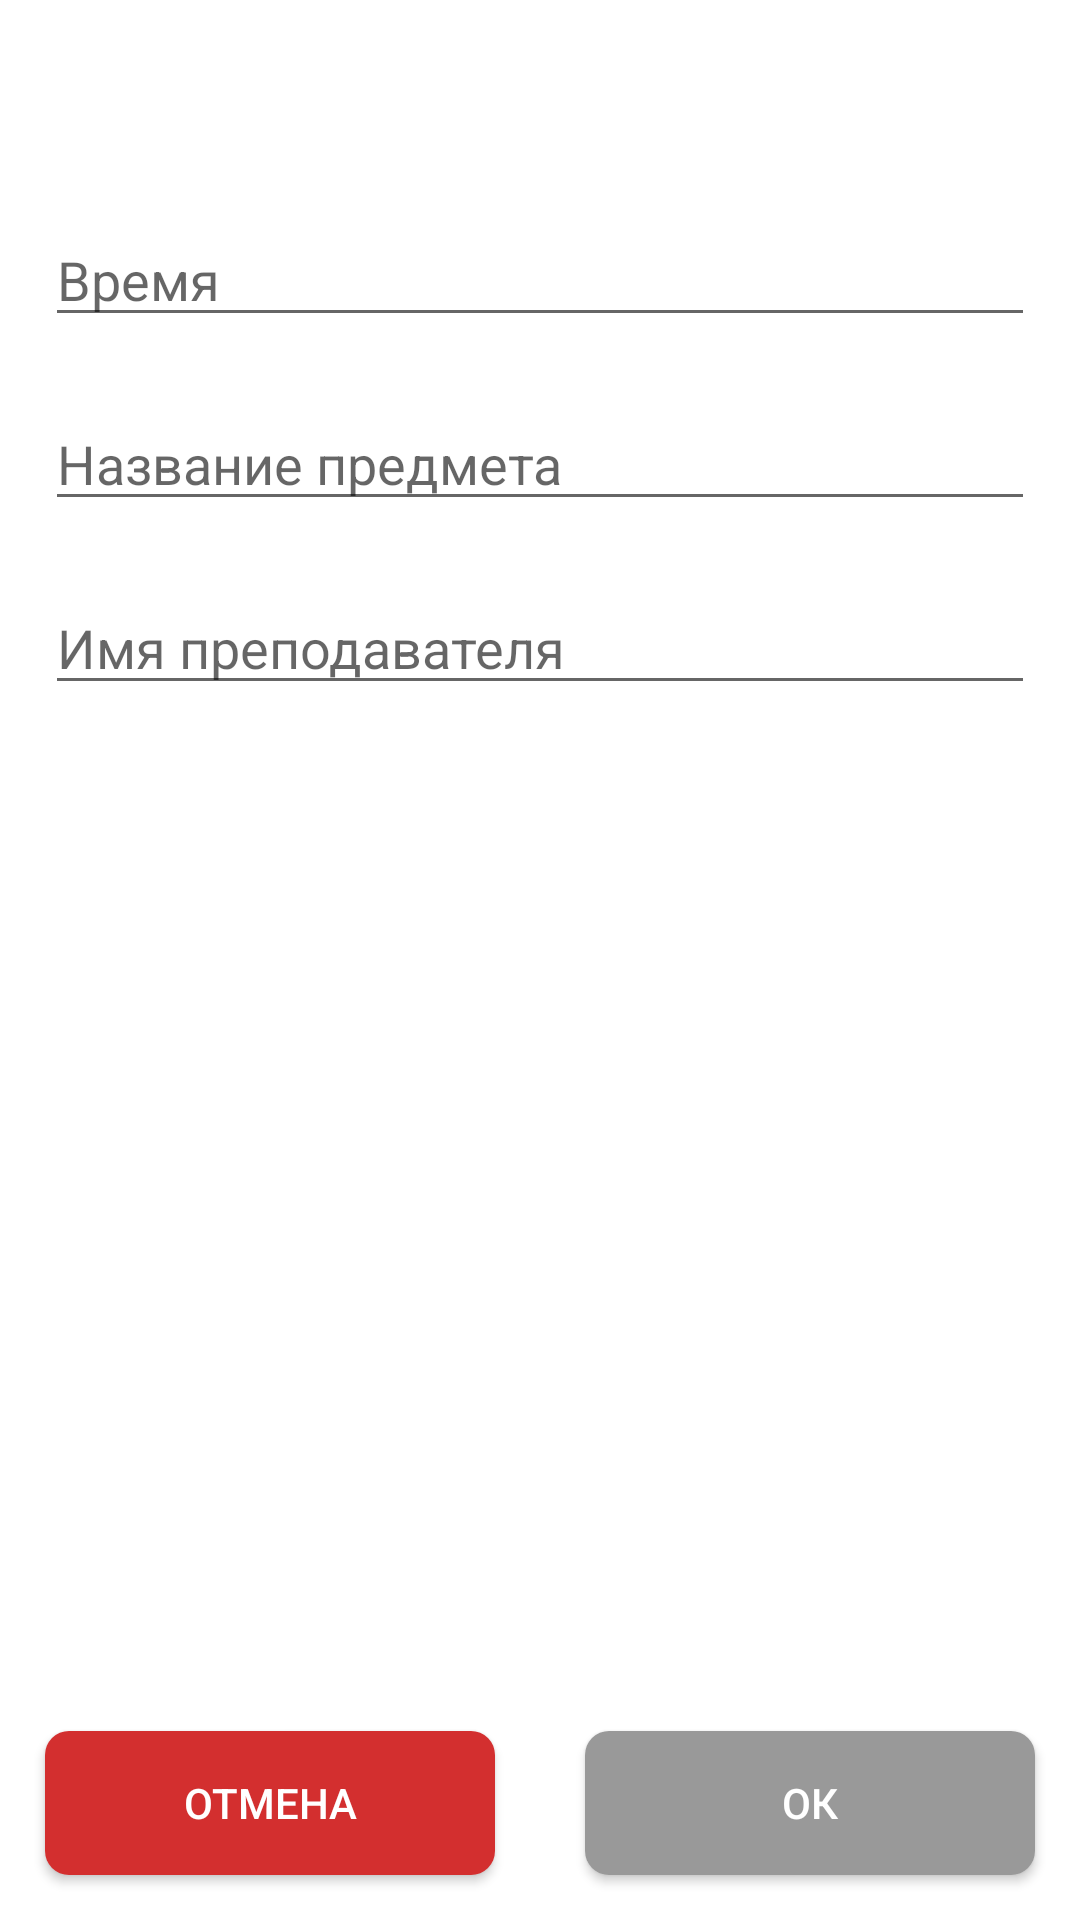

This screen was rendered from an Android layout file. Write that file and the resources it references.
<!-- AndroidManifest.xml: application theme AppTheme -->
<!-- res/layout/activity_add_shedule.xml -->
<?xml version="1.0" encoding="utf-8"?>
<RelativeLayout xmlns:android="http://schemas.android.com/apk/res/android"
    xmlns:app="http://schemas.android.com/apk/res-auto"
    xmlns:tools="http://schemas.android.com/tools"
    android:layout_width="match_parent"
    android:layout_height="match_parent"
    tools:context=".AddSheduleActivity">

    <com.google.android.material.appbar.AppBarLayout
        android:id="@+id/app_bar_layout_add_schedule"
        android:layout_width="match_parent"
        android:layout_height="wrap_content"
        android:theme="@style/AppTheme.AppBarOverlay">

        <androidx.appcompat.widget.Toolbar
            android:layout_width="match_parent"
            android:layout_height="wrap_content"
            android:id="@+id/toolbar_add_schedule"
            android:background="@color/colorPrimary"
            app:popupTheme="@style/AppTheme.PopupOverlay"/>
    </com.google.android.material.appbar.AppBarLayout>

    <LinearLayout
        android:id="@+id/add_schedule_layout_vertical"
        android:layout_width="match_parent"
        android:layout_height="match_parent"
        android:layout_below="@+id/app_bar_layout_add_schedule"
        android:orientation="vertical"
        android:padding="15dp">


        <LinearLayout
            android:orientation="vertical"
            android:layout_width="match_parent"
            android:layout_height="wrap_content">

            <EditText
                android:id="@+id/editText_clock_schedule"
                android:layout_width="match_parent"
                android:layout_height="wrap_content"
                android:ems="10"
                android:inputType="textPersonName"
                android:hint="Время"
                android:theme="@style/ThemeEditText"/>
        </LinearLayout>

        <LinearLayout
            android:orientation="vertical"
            android:layout_width="match_parent"
            android:layout_height="wrap_content"
            android:layout_marginTop="20dp"
            android:layout_marginBottom="20dp">

            <EditText
                android:id="@+id/editText_name_schedule"
                android:layout_width="match_parent"
                android:layout_height="wrap_content"
                android:ems="10"
                android:inputType="textPersonName"
                android:hint="Название предмета"
                android:theme="@style/ThemeEditText"/>
        </LinearLayout>

        <LinearLayout
            android:orientation="vertical"
            android:layout_width="match_parent"
            android:layout_height="wrap_content">

            <EditText
                android:id="@+id/editText_teacher_schedule"
                android:layout_width="match_parent"
                android:layout_height="wrap_content"
                android:ems="10"
                android:inputType="textPersonName"
                android:hint="Имя преподавателя"
                android:theme="@style/ThemeEditText"/>
        </LinearLayout>

    </LinearLayout>

    <LinearLayout
        android:layout_width="match_parent"
        android:layout_height="wrap_content"
        android:orientation="horizontal"
        android:layout_alignParentBottom="true">

        <Button
            android:id="@+id/add_schedule_cancel_btn"
            android:layout_width="wrap_content"
            android:layout_height="wrap_content"
            android:layout_margin="15dp"
            android:layout_weight="1"
            android:text="Отмена"
            android:background="@drawable/bg_red_corner_view"
            android:textColor="#ffffff"/>

        <Button
            android:id="@+id/add_schedule_ok_btn"
            android:layout_width="wrap_content"
            android:layout_height="wrap_content"
            android:layout_margin="15dp"
            android:layout_weight="1"
            android:text="Ок"
            android:background="@drawable/btn_no_activated"
            android:textColor="#ffffff"/>
    </LinearLayout>
</RelativeLayout>
<!-- resources referenced by this layout -->
<resources>
  <color name="colorPrimary">#ffffff</color>
  <!-- drawable bg_red_corner_view (drawable) -->
  <?xml version="1.0" encoding="utf-8"?>
  <shape xmlns:android="http://schemas.android.com/apk/res/android">
      <corners
          android:radius="8dp"/>
      <solid
          android:color="@color/colorCancel"/>
  </shape>
  <!-- drawable btn_no_activated (drawable) -->
  <?xml version="1.0" encoding="utf-8"?>
  <shape xmlns:android="http://schemas.android.com/apk/res/android">
      <corners
          android:radius="8dp"/>
      <solid
          android:color="@color/colorNotActive"/>
  </shape>
  <style name="AppTheme.AppBarOverlay" parent="ThemeOverlay.AppCompat.Dark.ActionBar" />
  <style name="AppTheme.PopupOverlay" parent="ThemeOverlay.AppCompat.Light" />
  <style name="ThemeEditText" parent="Theme.AppCompat.Light.DarkActionBar">
          <item name="colorControlActivated">@color/colorEditTextControlActivated</item>
          <item name="colorControlHighlight">@color/colorEditTextControlActivated</item>
      </style>
  <style name="AppTheme" parent="Theme.AppCompat.Light.NoActionBar">
          
          <item name="colorPrimary">@color/colorPrimary</item>
          <item name="colorPrimaryDark">@color/colorPrimaryDark</item>
          <item name="colorAccent">@color/colorAccent</item>
          <item name="android:navigationBarColor">@color/colorPrimary</item>
          <item name="windowActionBar">false</item>
          <item name="windowNoTitle">true</item>
          <item name="android:windowBackground">@color/colorPrimary</item>
      </style>
  <color name="colorCancel">#D32F2F</color>
  <color name="colorNotActive">#999999</color>
  <color name="colorEditTextControlActivated">#3F51B5</color>
  <color name="colorPrimaryDark">#3F51B5</color>
  <color name="colorAccent">#009688</color>
</resources>
